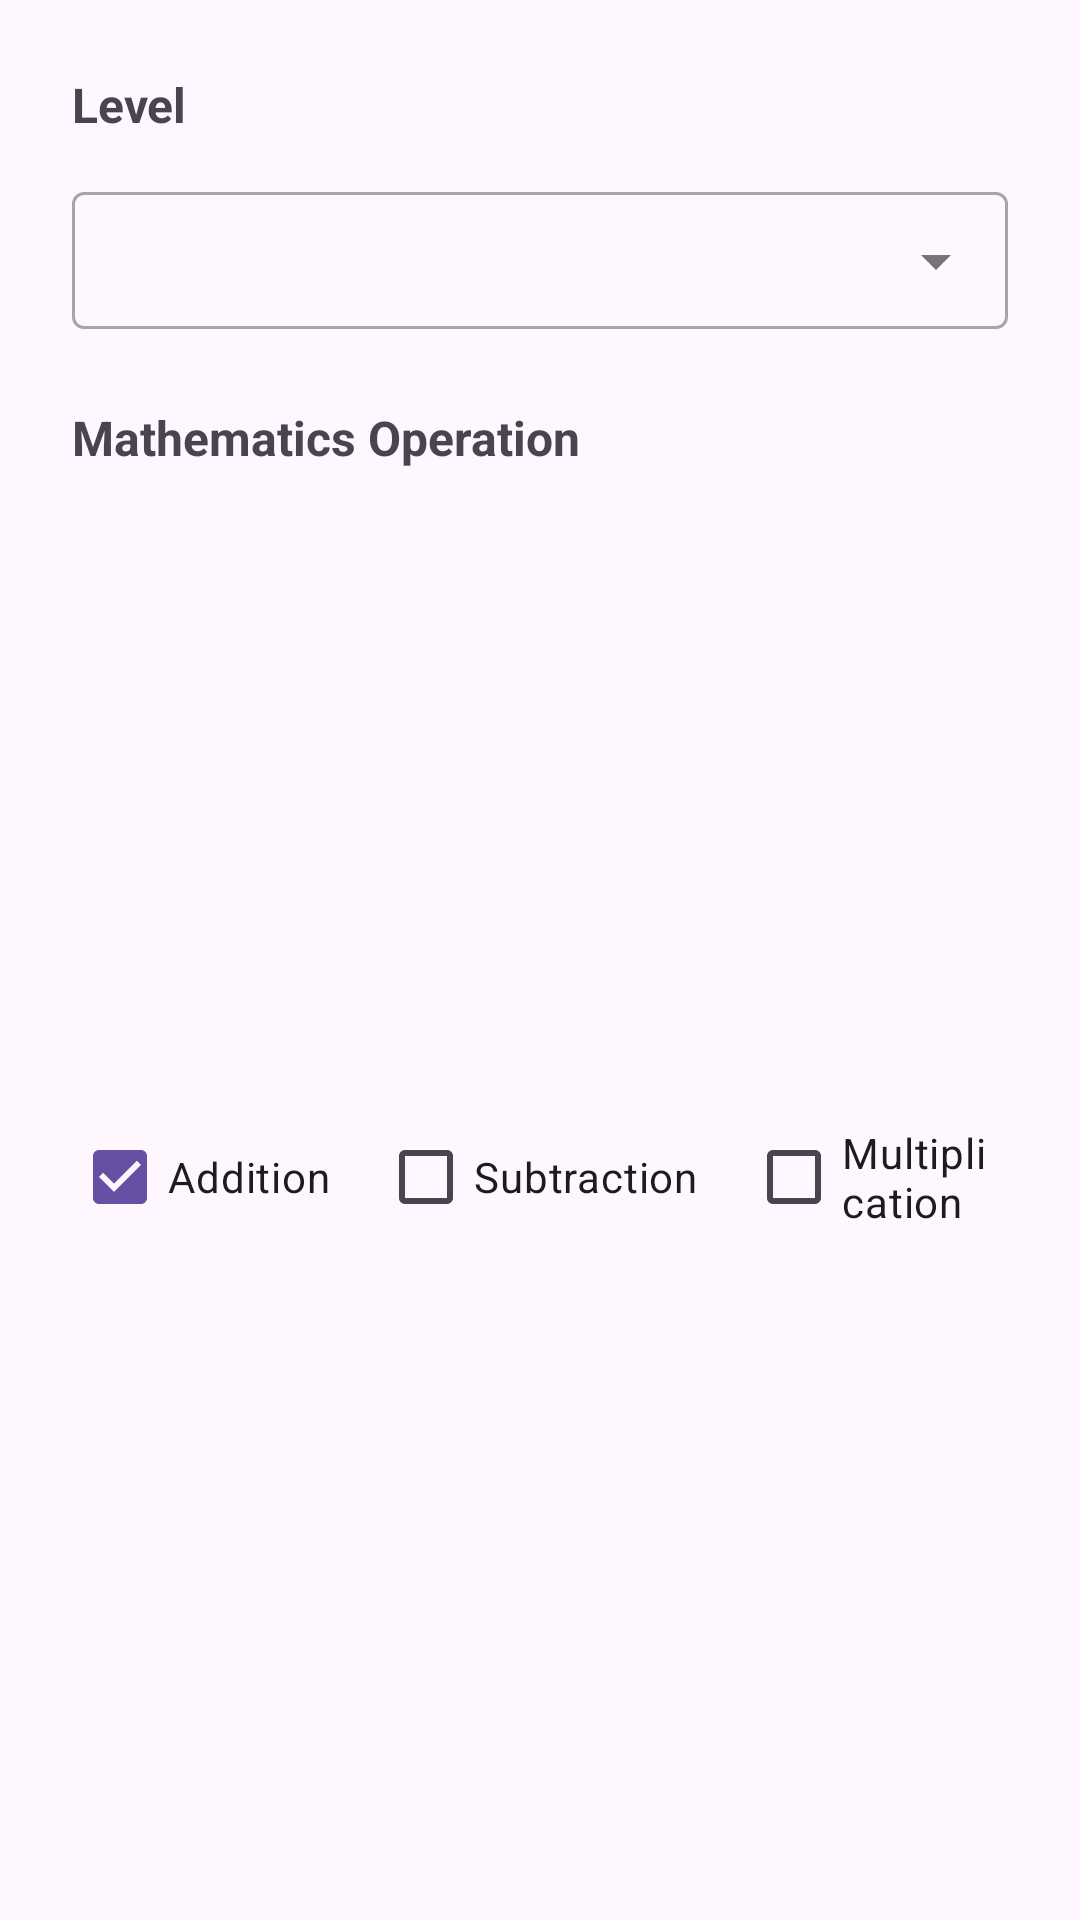

Reconstruct the res/layout file that produces this screen, plus the resources it refers to.
<!-- AndroidManifest.xml: application theme Theme.ANMPB -->
<!-- res/layout/fragment_option.xml -->
<?xml version="1.0" encoding="utf-8"?>
<androidx.constraintlayout.widget.ConstraintLayout
    xmlns:android="http://schemas.android.com/apk/res/android"
    xmlns:app="http://schemas.android.com/apk/res-auto"
    android:layout_width="match_parent"
    android:layout_height="wrap_content"
    android:padding="24dp">

    <TextView
        android:id="@+id/txtLevelLabel"
        android:layout_width="wrap_content"
        android:layout_height="wrap_content"
        android:text="Level"
        android:textStyle="bold"
        android:textSize="16sp"
        app:layout_constraintTop_toTopOf="parent"
        app:layout_constraintStart_toStartOf="parent" />

    <com.google.android.material.textfield.TextInputLayout
        android:id="@+id/txtInputLayout"
        style="@style/Widget.MaterialComponents.TextInputLayout.OutlinedBox.ExposedDropdownMenu"
        android:layout_width="0dp"
        android:layout_height="wrap_content"
        android:layout_marginTop="12dp"
        app:endIconMode="dropdown_menu"
        app:layout_constraintTop_toBottomOf="@id/txtLevelLabel"
        app:layout_constraintStart_toStartOf="parent"
        app:layout_constraintEnd_toEndOf="parent">

        <AutoCompleteTextView
            android:id="@+id/txtLevel"
            android:layout_width="match_parent"
            android:layout_height="wrap_content"
            android:inputType="none"
            android:padding="12dp" />
    </com.google.android.material.textfield.TextInputLayout>

    <TextView
        android:id="@+id/txtOperationLabel"
        android:layout_width="wrap_content"
        android:layout_height="wrap_content"
        android:layout_marginTop="24dp"
        android:text="Mathematics Operation"
        android:textStyle="bold"
        android:textSize="16sp"
        app:layout_constraintTop_toBottomOf="@id/txtInputLayout"
        app:layout_constraintStart_toStartOf="parent" />

    <LinearLayout
        android:id="@+id/layoutOperation"
        android:layout_width="0dp"
        android:layout_height="wrap_content"
        android:layout_marginTop="12dp"
        android:orientation="horizontal"
        android:gravity="center_vertical"
        app:layout_constraintTop_toBottomOf="@id/txtOperationLabel"
        app:layout_constraintStart_toStartOf="parent"
        app:layout_constraintEnd_toEndOf="parent"
        app:layout_constraintBottom_toBottomOf="parent">

        <CheckBox
            android:id="@+id/cbAddition"
            android:layout_width="wrap_content"
            android:layout_height="wrap_content"
            android:text="Addition"
            android:checked="true" />

        <CheckBox
            android:id="@+id/cbSubtraction"
            android:layout_width="wrap_content"
            android:layout_height="wrap_content"
            android:layout_marginStart="16dp"
            android:text="Subtraction" />

        <CheckBox
            android:id="@+id/cbMultiplication"
            android:layout_width="wrap_content"
            android:layout_height="wrap_content"
            android:layout_marginStart="16dp"
            android:text="Multiplication" />
    </LinearLayout>

</androidx.constraintlayout.widget.ConstraintLayout>
<!-- resources referenced by this layout -->
<resources>
  <style name="Theme.ANMPB" parent="Theme.Material3.DayNight">
          
      </style>
</resources>
